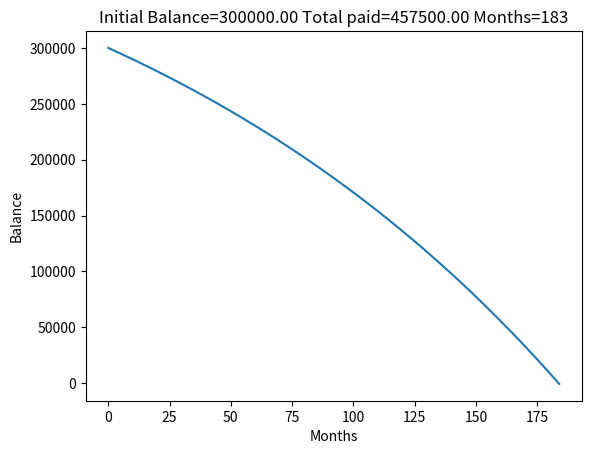

Write the Python code that produced this figure.
import matplotlib.pyplot as plt
intrst=0.06/12
payment=2500
bal=[300000.] #Initial balance
for month in range(1000):
    bal.append(bal[-1]*(1+intrst)-payment)
    if bal[-1]<=0: break
plt.plot(bal)
title="Initial Balance=%8.2f Total paid=%8.2f Months=%3d"%(bal[0],month*payment,month)
plt.xlabel("Months")
plt.ylabel("Balance")
plt.title(title)
plt.show()